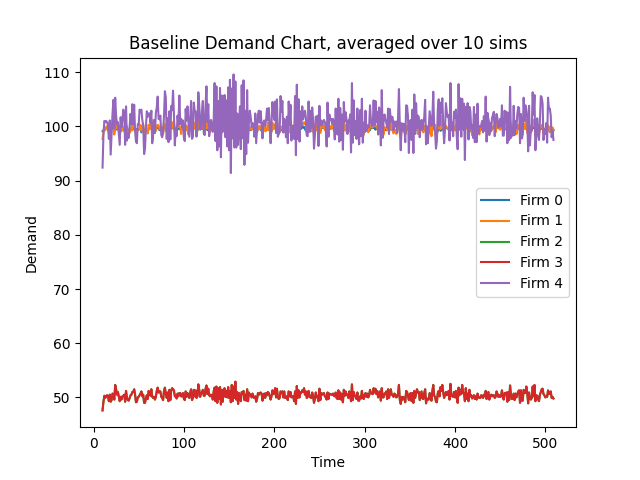

The file beside this chart, header and first rows:
Time, 10, 11, 12, 13, 14, 15, 16, 17, 18, 19, 20, 21, 22, 23, 24, 25, 26, 27, 28, 29, 30, 31, 32
Firm 0 Demand, 99.1, 99.2, 99.8, 99.5, 99.8, 99.8, 99.7, 99.3, 99.8, 100.0, 99.6, 99.8, 99.7, 98.9, 100.0, 100.0, 99.4, 99.9, 99.5, 99.2, 99.2, 99.2, 99.9
Firm 1 Demand, 97.7, 98.8, 100.0, 99.3, 99.7, 100.0, 99.8, 98.9, 100.3, 99.3, 99.4, 100.1, 99.6, 98.5, 100.6, 100.4, 99.6, 100.5, 99.5, 99.1, 99.0, 99.2, 100.0
Firm 2 Demand, 47.6, 49.2, 50.3, 49.9, 50.2, 50.4, 50.2, 49.3, 50.5, 49.2, 49.5, 50.7, 50.5, 49.6, 52.3, 51.5, 50.5, 51.0, 50.1, 49.3, 50.1, 49.6, 50.2
Firm 3 Demand, 47.6, 49.2, 50.3, 49.9, 50.2, 50.4, 50.2, 49.3, 50.5, 49.2, 49.5, 50.7, 50.5, 49.6, 52.3, 51.5, 50.5, 51.0, 50.1, 49.3, 50.1, 49.6, 50.2
Firm 4 Demand, 92.4, 98.4, 101.0, 100.8, 101.0, 100.8, 100.1, 97.7, 101.1, 94.8, 98.7, 102.2, 104.9, 99.6, 105.3, 102.0, 100.4, 100.8, 98.8, 96.6, 101.7, 99.9, 101.4
Firm 0 CostMoney, 23694, 23694, 23694, 23694, 23694, 23694, 23694, 23694, 23694, 23694, 23694, 23694, 23694, 23694, 23694, 23694, 23694, 23694, 23694, 23694, 23694, 23694, 23694
Firm 1 CostMoney, 0.0, 0.0, 0.0, 0.0, 0.0, 0.0, 0.0, 0.0, 0.0, 0.0, 0.0, 0.0, 0.0, 0.0, 0.0, 0.0, 0.0, 0.0, 0.0, 0.0, 0.0, 0.0, 0.0
Firm 2 CostMoney, 0.0, 0.0, 0.0, 0.0, 0.0, 0.0, 0.0, 0.0, 0.0, 0.0, 0.0, 0.0, 0.0, 0.0, 0.0, 0.0, 0.0, 0.0, 0.0, 0.0, 0.0, 0.0, 0.0
Firm 3 CostMoney, 0.0, 0.0, 0.0, 0.0, 0.0, 0.0, 0.0, 0.0, 0.0, 0.0, 0.0, 0.0, 0.0, 0.0, 0.0, 0.0, 0.0, 0.0, 0.0, 0.0, 0.0, 0.0, 0.0
Firm 4 CostMoney, 0.0, 0.0, 0.0, 0.0, 0.0, 0.0, 0.0, 0.0, 0.0, 0.0, 0.0, 0.0, 0.0, 0.0, 0.0, 0.0, 0.0, 0.0, 0.0, 0.0, 0.0, 0.0, 0.0
Firm 0 CostCO2, 883371, 883371, 883371, 883371, 883371, 883371, 883371, 883371, 883371, 883371, 883371, 883371, 883371, 883371, 883371, 883371, 883371, 883371, 883371, 883371, 883371, 883371, 883371
Firm 1 CostCO2, 0.0, 0.0, 0.0, 0.0, 0.0, 0.0, 0.0, 0.0, 0.0, 0.0, 0.0, 0.0, 0.0, 0.0, 0.0, 0.0, 0.0, 0.0, 0.0, 0.0, 0.0, 0.0, 0.0
Firm 2 CostCO2, 0.0, 0.0, 0.0, 0.0, 0.0, 0.0, 0.0, 0.0, 0.0, 0.0, 0.0, 0.0, 0.0, 0.0, 0.0, 0.0, 0.0, 0.0, 0.0, 0.0, 0.0, 0.0, 0.0
Firm 3 CostCO2, 0.0, 0.0, 0.0, 0.0, 0.0, 0.0, 0.0, 0.0, 0.0, 0.0, 0.0, 0.0, 0.0, 0.0, 0.0, 0.0, 0.0, 0.0, 0.0, 0.0, 0.0, 0.0, 0.0
Firm 4 CostCO2, 0.0, 0.0, 0.0, 0.0, 0.0, 0.0, 0.0, 0.0, 0.0, 0.0, 0.0, 0.0, 0.0, 0.0, 0.0, 0.0, 0.0, 0.0, 0.0, 0.0, 0.0, 0.0, 0.0
Firm 0 CostWater, 121600, 121600, 121600, 121600, 121600, 121600, 121600, 121600, 121600, 121600, 121600, 121600, 121600, 121600, 121600, 121600, 121600, 121600, 121600, 121600, 121600, 121600, 121600
Firm 1 CostWater, 0.0, 0.0, 0.0, 0.0, 0.0, 0.0, 0.0, 0.0, 0.0, 0.0, 0.0, 0.0, 0.0, 0.0, 0.0, 0.0, 0.0, 0.0, 0.0, 0.0, 0.0, 0.0, 0.0
Firm 2 CostWater, 0.0, 0.0, 0.0, 0.0, 0.0, 0.0, 0.0, 0.0, 0.0, 0.0, 0.0, 0.0, 0.0, 0.0, 0.0, 0.0, 0.0, 0.0, 0.0, 0.0, 0.0, 0.0, 0.0
Firm 3 CostWater, 0.0, 0.0, 0.0, 0.0, 0.0, 0.0, 0.0, 0.0, 0.0, 0.0, 0.0, 0.0, 0.0, 0.0, 0.0, 0.0, 0.0, 0.0, 0.0, 0.0, 0.0, 0.0, 0.0
Firm 4 CostWater, 0.0, 0.0, 0.0, 0.0, 0.0, 0.0, 0.0, 0.0, 0.0, 0.0, 0.0, 0.0, 0.0, 0.0, 0.0, 0.0, 0.0, 0.0, 0.0, 0.0, 0.0, 0.0, 0.0
